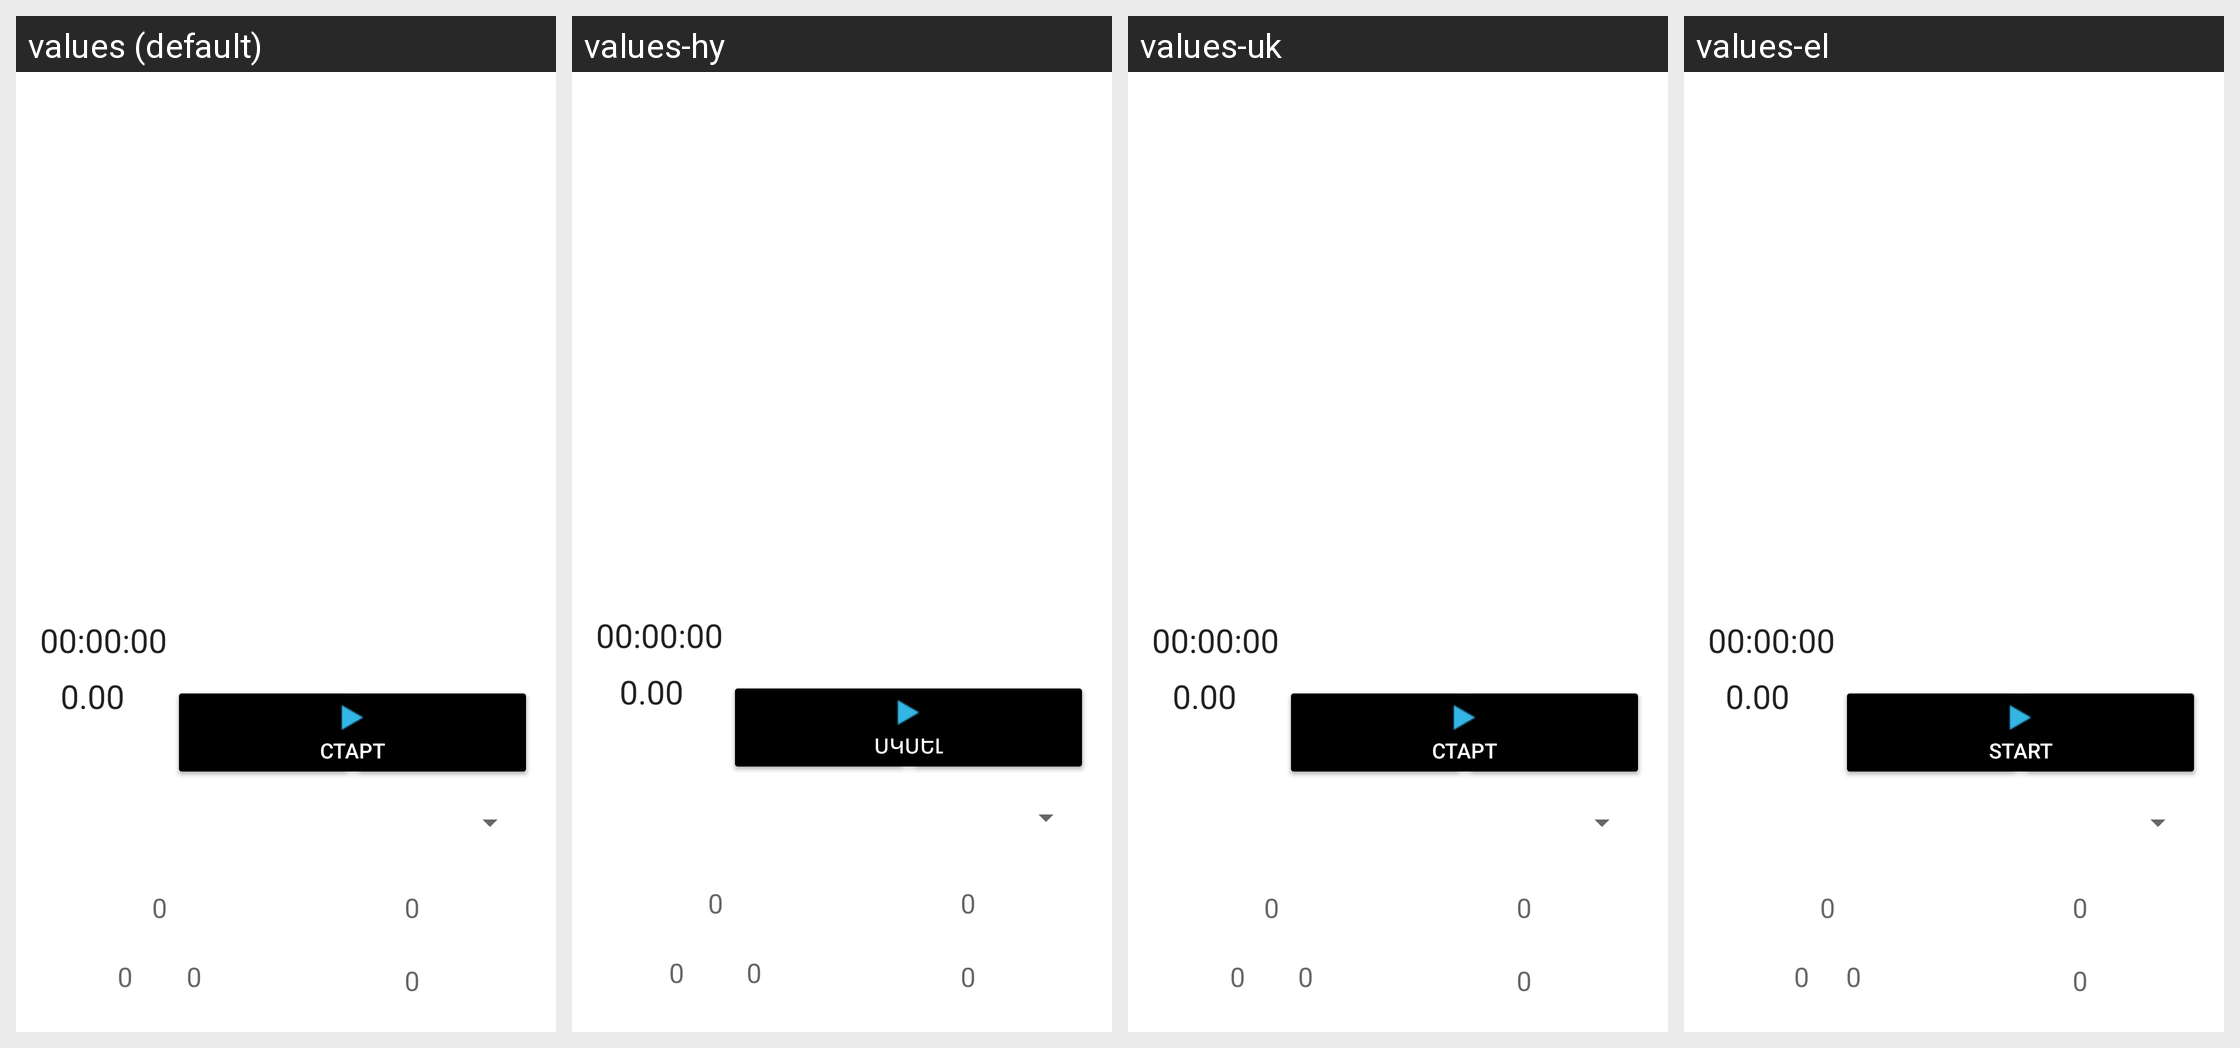

Translations of the strings shown on this Android screen, per locale in the grid:
Android screen res/layout/fragment_taximeter.xml rendered under 4 locales, left to right: values (default), values-hy, values-uk, values-el. Device: Nexus 5 (rendered at 1080×1920; each locale shown at half size, 540×960, under a caption strip naming it); theme Theme.MaterialComponents.DayNight.NoActionBar.
Other locales in the repository, not shown: values-af, values-am, values-ar, values-as, values-az, values-be, values-bg, values-bn, values-bs, values-ca, values-cs, values-da, values-de, values-en, values-en-rGB, values-es, values-es-rCL, values-es-rUS, values-et, values-eu, values-fa, values-fi, values-fr, values-fr-rCA, values-gl, values-gu, values-hi, values-hr, values-hu, values-in, values-is, values-it, values-iw, values-ja, values-ka, values-kk, values-km, values-kn, values-ko, values-ky, values-lo, values-lt, values-lv, values-mk, values-ml, values-mn, values-mr, values-ms, values-my, values-nb, values-ne, values-nl, values-or, values-pa, values-pl, values-pt-rBR, values-pt-rPT, values-ro, values-ru, values-si, values-sk, values-sl, values-sq, values-sr, values-sv, values-sw, values-ta, values-te, values-th, values-tl, values-tr, values-ur, values-uz, values-vi, values-zh-rCN, values-zh-rHK, values-zh-rTW, values-zu.
Strings drawn on this screen, with the default value and each locale's value (text and hints the layout hard-codes, and strings that could not be matched under every locale, appear in the picture but are not listed):

_00_00_00
  values: 00:00:00
  values-hy: 00:00:00  [not translated; the default value is used]
  values-uk: 00:00:00  [not translated; the default value is used]
  values-el: 00:00:00  [not translated; the default value is used]

_0_00
  values: 0.00
  values-hy: 0.00  [not translated; the default value is used]
  values-uk: 0.00  [not translated; the default value is used]
  values-el: 0.00  [not translated; the default value is used]

start
  values: Старт
  values-hy: Սկսել
  values-uk: Старт
  values-el: Start

idle
  values: Простой
  values-hy: Պարզ
  values-uk: Простой
  values-el: Idle

receipt
  values: Чек
  values-hy: Կտրոն
  values-uk: Чек
  values-el: Check

_0
  values: 0
  values-hy: 0  [not translated; the default value is used]
  values-uk: 0  [not translated; the default value is used]
  values-el: 0  [not translated; the default value is used]
